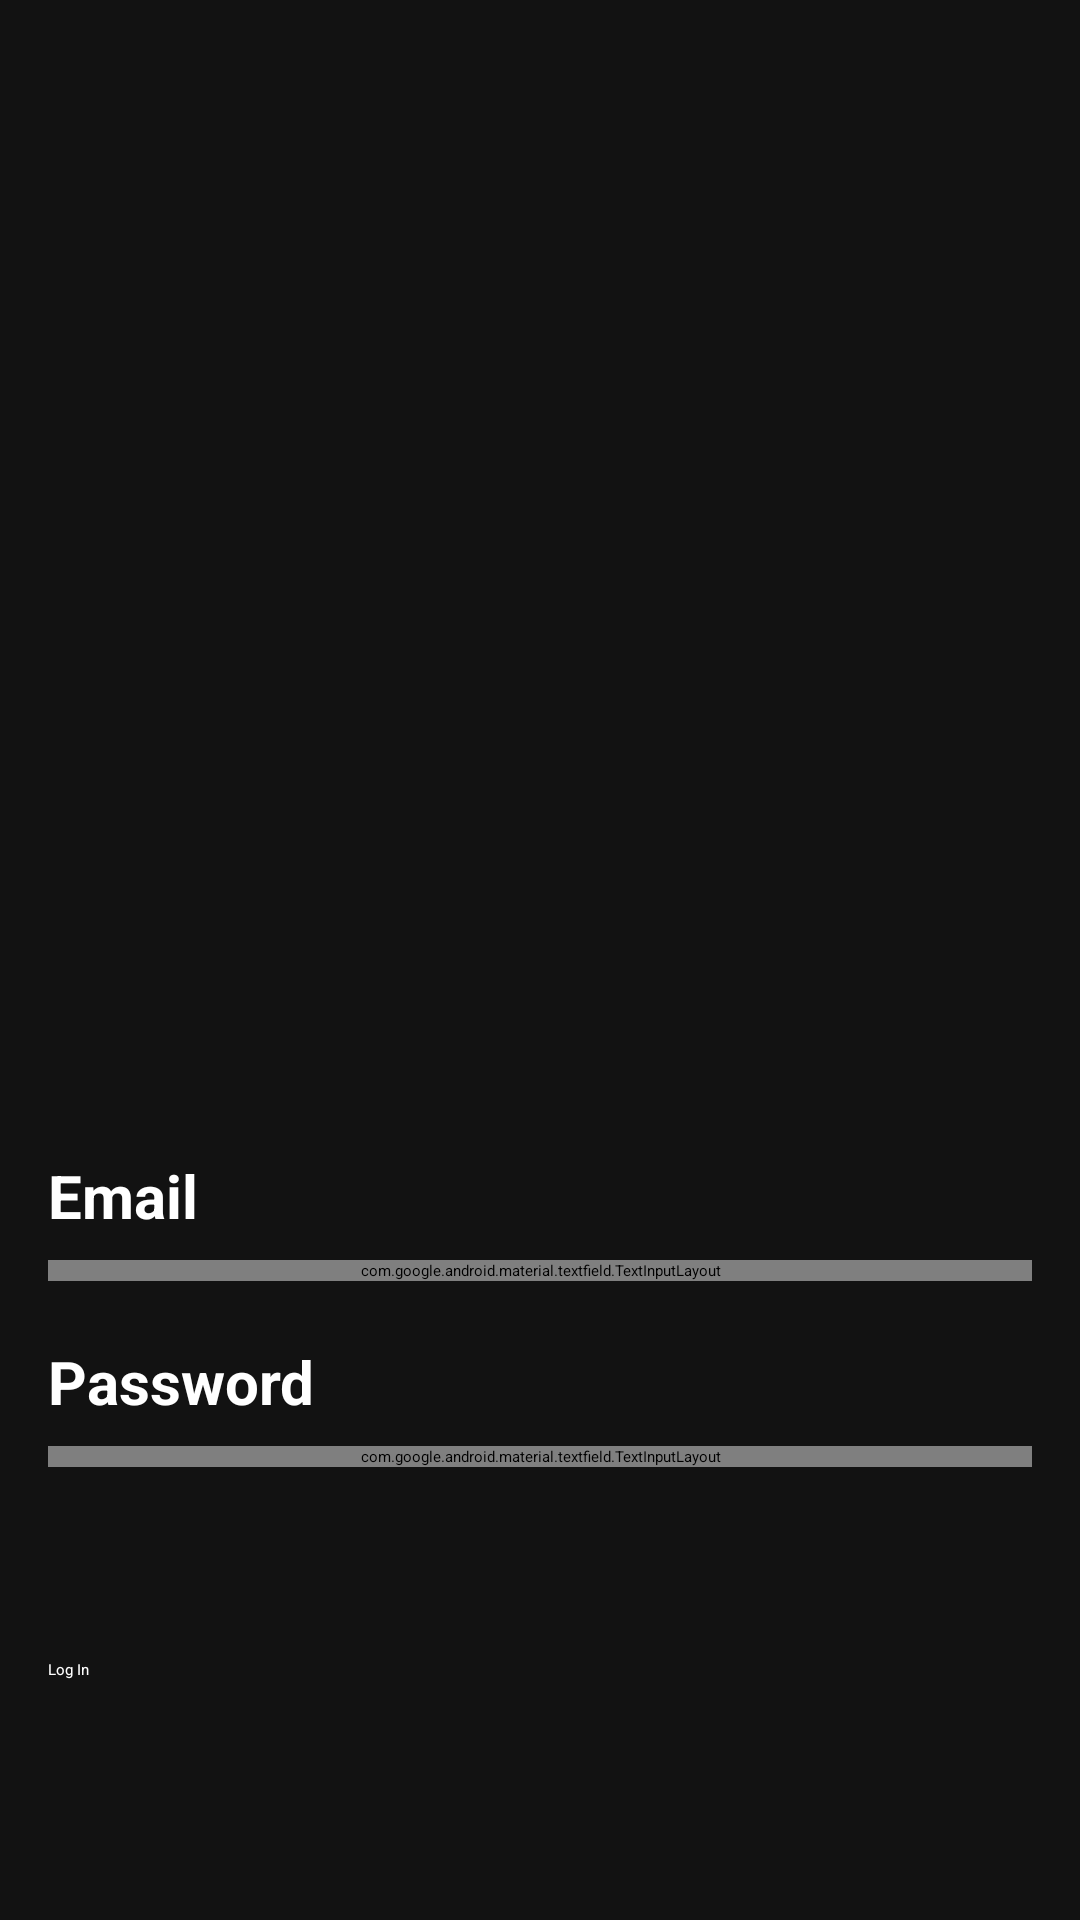

Reconstruct the res/layout file that produces this screen, plus the resources it refers to.
<!-- AndroidManifest.xml: application theme Theme.Purritify.Starting -->
<!-- res/layout/activity_login.xml -->
<?xml version="1.0" encoding="utf-8"?>
<androidx.constraintlayout.widget.ConstraintLayout xmlns:android="http://schemas.android.com/apk/res/android"
    xmlns:app="http://schemas.android.com/apk/res-auto"
    xmlns:tools="http://schemas.android.com/tools"
    android:id="@+id/container"
    android:layout_width="match_parent"
    android:layout_height="match_parent"
    android:paddingLeft="@dimen/activity_horizontal_margin"
    android:paddingTop="@dimen/activity_vertical_margin"
    android:paddingRight="@dimen/activity_horizontal_margin"
    android:paddingBottom="@dimen/activity_vertical_margin"
    tools:context=".ui.login.LoginActivity"
    android:background="#121212"
    >

    <ImageView
        android:id="@+id/intro"
        android:layout_width="200dp"
        android:layout_height="200dp"
        android:layout_marginBottom="32dp"
        app:layout_constraintBottom_toTopOf="@+id/email_title"
        app:layout_constraintEnd_toEndOf="parent"
        app:layout_constraintStart_toStartOf="parent"
        app:srcCompat="@drawable/intro"
        />

    <TextView
        android:id="@+id/email_title"
        android:layout_width="wrap_content"
        android:layout_height="wrap_content"
        android:text="@string/email_title"
        android:layout_marginBottom="8dp"
        app:layout_constraintBottom_toTopOf="@+id/text_input_layout_email"
        app:layout_constraintStart_toStartOf="parent"
        android:textStyle="bold"
        android:textColor="@color/white"
        android:textSize="20sp"
        />

    <com.google.android.material.textfield.TextInputLayout
        android:id="@+id/text_input_layout_email"
        android:layout_width="0dp"
        android:layout_height="wrap_content"
        android:layout_marginBottom="20dp"
        android:hint="@string/prompt_email"
        android:selectAllOnFocus="true"
        app:boxBackgroundColor="#303030"
        app:boxStrokeColor="#1DB954"
        app:hintTextColor="#1DB954"
        app:layout_constraintBottom_toTopOf="@+id/password_title"
        app:layout_constraintEnd_toEndOf="parent"
        app:layout_constraintStart_toStartOf="parent"
        android:textColorHint="#B3B3B3"
        >

        <EditText
            android:id="@+id/email"
            android:layout_width="match_parent"
            android:layout_height="wrap_content"
            android:autofillHints="@string/prompt_email"
            android:inputType="textEmailAddress"
            android:textColor="@color/white" />
    </com.google.android.material.textfield.TextInputLayout>













    <TextView
        android:id="@+id/password_title"
        android:layout_width="wrap_content"
        android:layout_height="wrap_content"
        android:text="@string/password_title"
        android:layout_marginBottom="8dp"
        app:layout_constraintBottom_toTopOf="@+id/text_input_layout_password"
        app:layout_constraintStart_toStartOf="parent"
        android:textStyle="bold"
        android:textColor="@color/white"
        android:textSize="20sp"
        />

    <com.google.android.material.textfield.TextInputLayout
        android:id="@+id/text_input_layout_password"
        android:layout_width="0dp"
        android:layout_height="wrap_content"
        android:layout_marginBottom="64dp"
        android:hint="@string/prompt_password"
        android:selectAllOnFocus="true"
        app:boxBackgroundColor="#303030"
        app:boxStrokeColor="#1DB954"
        app:hintTextColor="#1DB954"
        app:layout_constraintBottom_toTopOf="@+id/login"
        app:layout_constraintEnd_toEndOf="parent"
        app:layout_constraintStart_toStartOf="parent"
        android:textColorHint="#B3B3B3"
        >

        <EditText
            android:id="@+id/password"
            android:layout_width="match_parent"
            android:layout_height="wrap_content"
            android:autofillHints="@string/prompt_password"
            android:imeActionLabel="@string/action_sign_in_short"
            android:imeOptions="actionDone"
            android:inputType="textPassword"
            android:textColor="@color/white" />
    </com.google.android.material.textfield.TextInputLayout>















    <Button
        android:id="@+id/login"
        android:layout_width="0dp"
        android:layout_height="wrap_content"
        android:layout_gravity="start"
        android:layout_marginTop="16dp"
        android:layout_marginBottom="64dp"
        android:enabled="false"
        android:text="@string/action_sign_in"
        app:layout_constraintBottom_toBottomOf="parent"
        app:layout_constraintEnd_toEndOf="parent"
        app:layout_constraintStart_toStartOf="parent"
        app:layout_constraintVertical_bias="0.2"
        android:textColor="@color/white"
        android:backgroundTint="#1DB955"
        />

    <ProgressBar
        android:id="@+id/loading"
        android:layout_width="wrap_content"
        android:layout_height="wrap_content"
        android:layout_gravity="center"
        android:layout_marginTop="64dp"
        android:layout_marginBottom="64dp"
        android:visibility="gone"
        app:layout_constraintBottom_toBottomOf="parent"
        app:layout_constraintEnd_toEndOf="parent"
        app:layout_constraintStart_toStartOf="parent"
        app:layout_constraintTop_toTopOf="parent"
        app:layout_constraintVertical_bias="0.3" />

</androidx.constraintlayout.widget.ConstraintLayout>
<!-- resources referenced by this layout -->
<resources>
  <dimen name="activity_horizontal_margin">16dp</dimen>
  <dimen name="activity_vertical_margin">16dp</dimen>
  <!-- drawable intro: vector/xml drawable (drawable, 36132 chars, omitted) -->
  <string name="action_sign_in">Log In</string>
  <string name="action_sign_in_short">Sign in</string>
  <string name="email_title">Email</string>
  <string name="password_title">Password</string>
  <string name="prompt_email">Email</string>
  <string name="prompt_password">Password</string>
  <style name="Theme.Purritify.Starting" parent="Theme.SplashScreen">
          
          <item name="windowSplashScreenBackground">#121212</item>
          
          <item name="windowSplashScreenAnimatedIcon">@drawable/splash_screen_logo</item>
          
          <item name="postSplashScreenTheme">@style/Theme.Purritify</item>
      </style>
  <style name="Theme.Purritify" parent="Base.Theme.Purritify" />
  <style name="Base.Theme.Purritify" parent="Theme.Material3.DayNight.NoActionBar">
          
          
      </style>
  <!-- not gathered from this repository: default colours our renderer supplied (Android Studio template values) -->
  <color name="white">#FFFFFFFF</color>
</resources>
